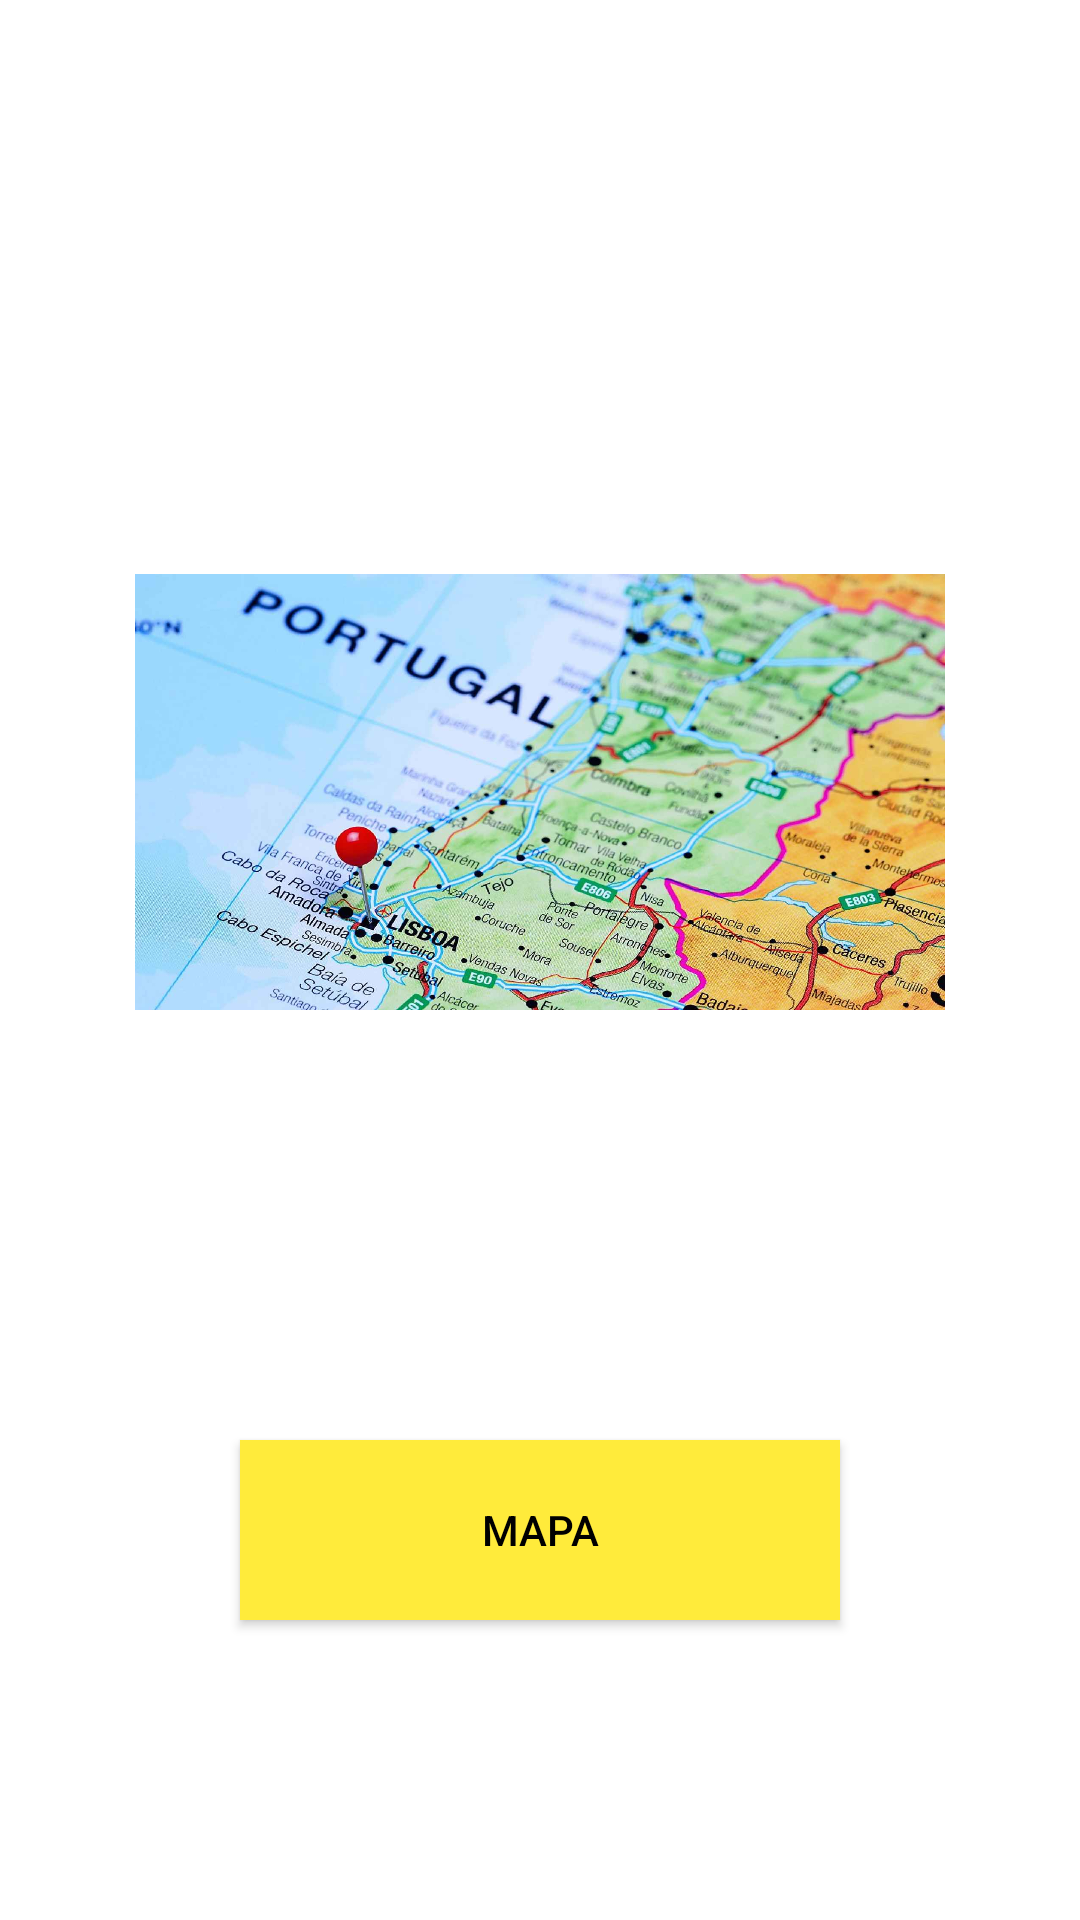

The Android layout XML behind this screen, and the referenced resources:
<!-- AndroidManifest.xml: application theme Theme.Pin_it -->
<!-- res/layout/activity_menu.xml -->
<?xml version="1.0" encoding="utf-8"?>
<RelativeLayout xmlns:android="http://schemas.android.com/apk/res/android"
    xmlns:app="http://schemas.android.com/apk/res-auto"
    android:layout_width="match_parent"
    android:layout_height="match_parent"
    android:background="@color/teal_300">

    <ImageView
        android:contentDescription="mapa"
        android:id="@+id/mapa"
        android:layout_width="410dp"
        android:layout_height="388dp"
        android:layout_alignParentTop="true"
        android:layout_centerHorizontal="true"
        android:layout_marginStart="90dp"
        android:layout_marginLeft="90dp"
        android:layout_marginTop="70dp"
        android:src="@drawable/mapa" />

    <Button
        android:id="@+id/btn_mapa"
        android:layout_width="200dp"
        android:layout_height="60dp"
        android:layout_centerHorizontal="true"
        android:layout_marginTop="480dp"
        android:background="@color/black"
        android:gravity="center_horizontal|center_vertical"
        android:text="Mapa"
        android:textAlignment="center"
        android:textColor="@color/black"
        android:textColorHighlight="#000000"
        app:backgroundTint="#FFEB3B" />



</RelativeLayout>
<!-- resources referenced by this layout -->
<resources>
  <color name="black">#FF000000</color>
  <!-- drawable mapa: jpg bitmap (drawable, 179297 bytes) -->
  <style name="Theme.Pin_it" parent="Theme.MaterialComponents.DayNight.DarkActionBar">
          
          <item name="colorPrimary">@color/purple_500</item>
          <item name="colorPrimaryVariant">@color/purple_700</item>
          <item name="colorOnPrimary">@color/black</item>
          
          <item name="colorSecondary">@color/teal_200</item>
          <item name="colorSecondaryVariant">@color/teal_700</item>
          <item name="colorOnSecondary">@color/black</item>
          
          <item name="android:statusBarColor" tools:targetApi="l">?attr/colorPrimaryVariant</item>
          
      </style>
  <color name="purple_500">#F9d71c</color>
  <color name="purple_700">#EFFD5F</color>
  <color name="teal_200">#FF03DAC5</color>
  <color name="teal_700">#FF018786</color>
</resources>
